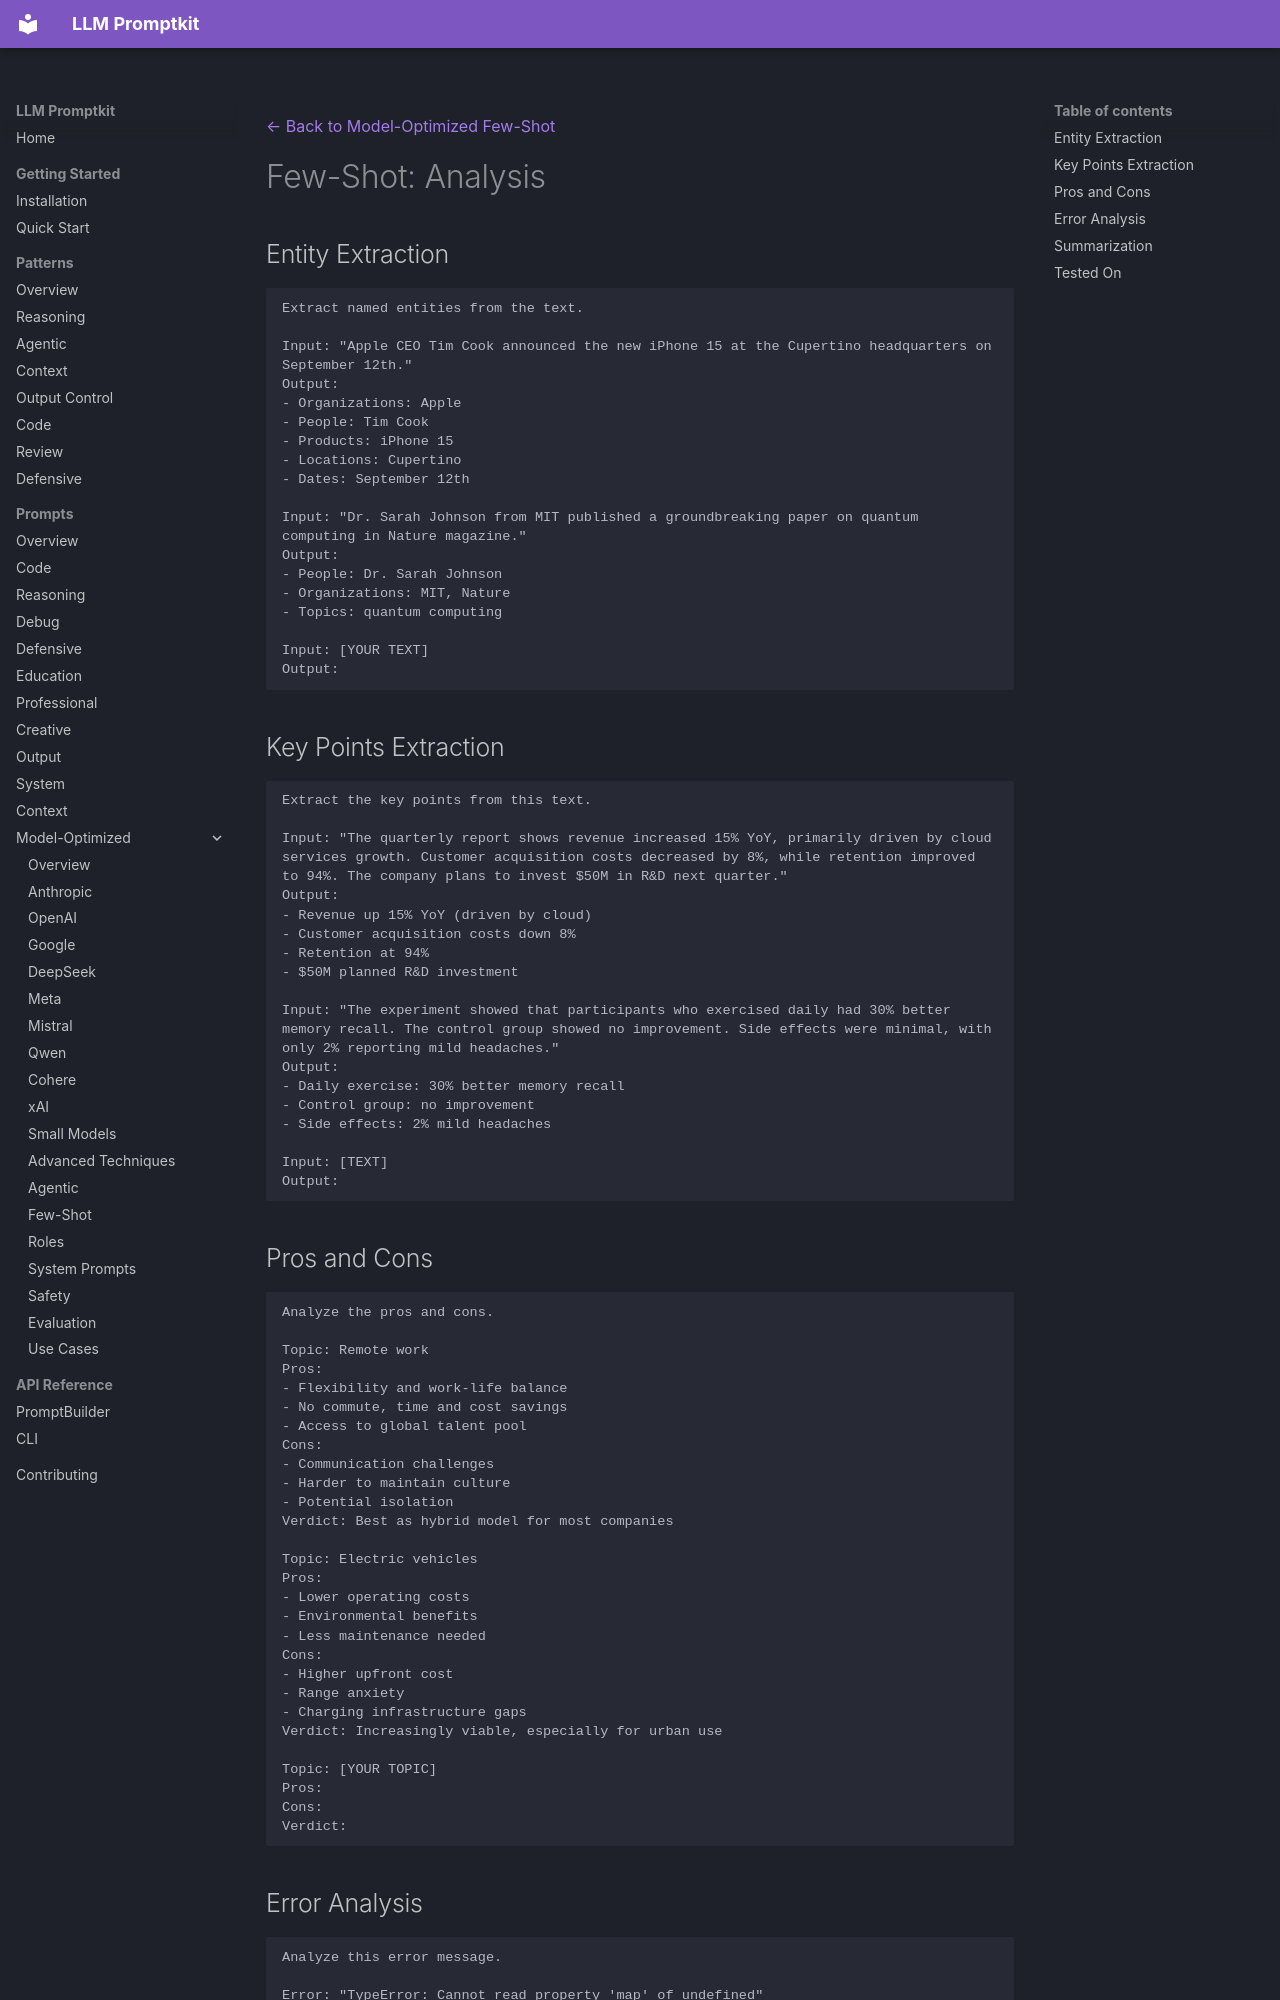

repository: Petsku01/promptkit · page: prompts/model-optimized/few-shot/analysis/index.html · generator: mkdocs

---
category: "model-optimized"
title: "Few-Shot: Analysis"
subcategory: "few-shot"
---
[← Back to Model-Optimized Few-Shot](../index.md)

# Few-Shot: Analysis

## Entity Extraction

```
Extract named entities from the text.

Input: "Apple CEO Tim Cook announced the new iPhone 15 at the Cupertino headquarters on September 12th."
Output:
- Organizations: Apple
- People: Tim Cook
- Products: iPhone 15
- Locations: Cupertino
- Dates: September 12th

Input: "Dr. Sarah Johnson from MIT published a groundbreaking paper on quantum computing in Nature magazine."
Output:
- People: Dr. Sarah Johnson
- Organizations: MIT, Nature
- Topics: quantum computing

Input: [YOUR TEXT]
Output:
```

## Key Points Extraction

```
Extract the key points from this text.

Input: "The quarterly report shows revenue increased 15% YoY, primarily driven by cloud services growth. Customer acquisition costs decreased by 8%, while retention improved to 94%. The company plans to invest $50M in R&D next quarter."
Output:
- Revenue up 15% YoY (driven by cloud)
- Customer acquisition costs down 8%
- Retention at 94%
- $50M planned R&D investment

Input: "The experiment showed that participants who exercised daily had 30% better memory recall. The control group showed no improvement. Side effects were minimal, with only 2% reporting mild headaches."
Output:
- Daily exercise: 30% better memory recall
- Control group: no improvement
- Side effects: 2% mild headaches

Input: [TEXT]
Output:
```

## Pros and Cons

```
Analyze the pros and cons.

Topic: Remote work
Pros:
- Flexibility and work-life balance
- No commute, time and cost savings
- Access to global talent pool
Cons:
- Communication challenges
- Harder to maintain culture
- Potential isolation
Verdict: Best as hybrid model for most companies

Topic: Electric vehicles
Pros:
- Lower operating costs
- Environmental benefits
- Less maintenance needed
Cons:
- Higher upfront cost
- Range anxiety
- Charging infrastructure gaps
Verdict: Increasingly viable, especially for urban use

Topic: [YOUR TOPIC]
Pros:
Cons:
Verdict:
```
